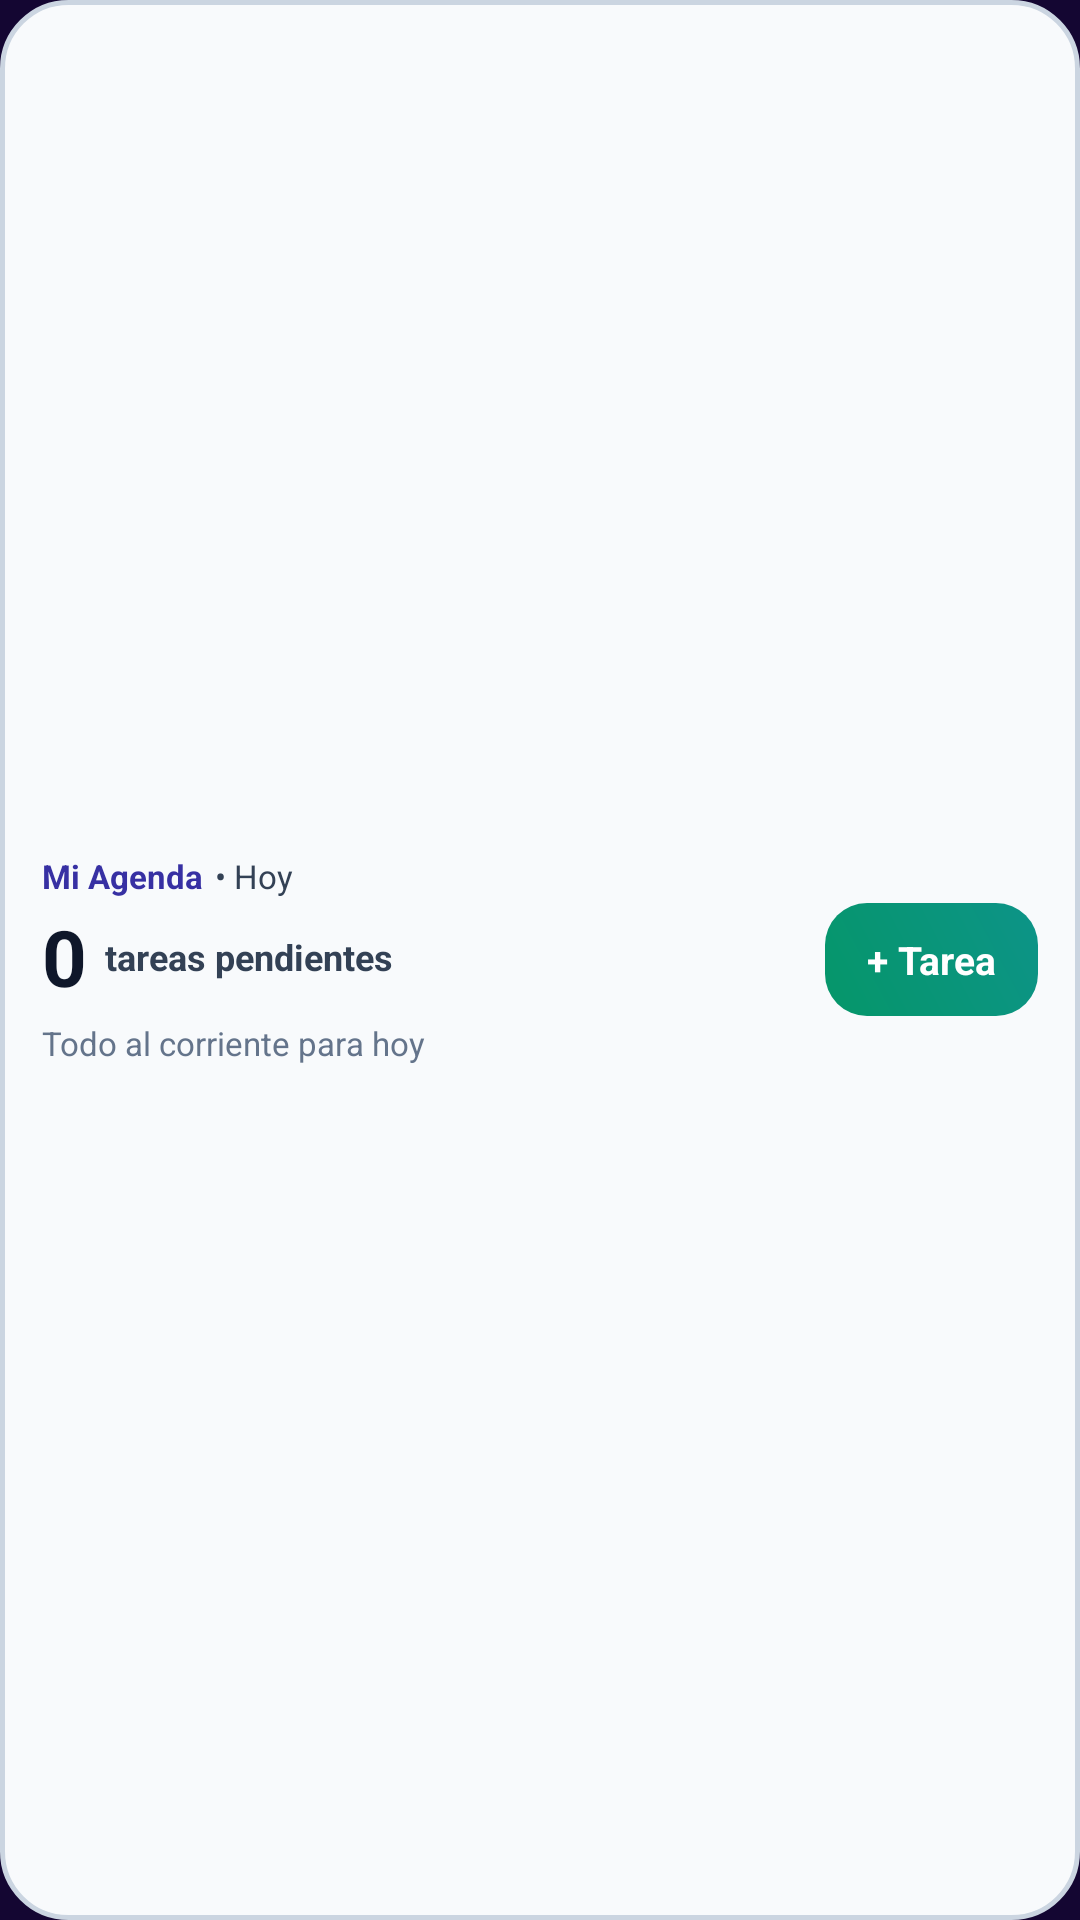

This screen was rendered from an Android layout file. Write that file and the resources it references.
<!-- AndroidManifest.xml: application theme Theme.Organizador -->
<!-- res/layout/widget_quick_task.xml -->
<?xml version="1.0" encoding="utf-8"?>
<LinearLayout xmlns:android="http://schemas.android.com/apk/res/android"
    android:id="@+id/widget_quick_task_root"
    android:layout_width="match_parent"
    android:layout_height="match_parent"
    android:background="@drawable/widget_card_background"
    android:orientation="horizontal"
    android:padding="14dp"
    android:gravity="center_vertical">

    
    <LinearLayout
        android:layout_width="0dp"
        android:layout_height="wrap_content"
        android:layout_weight="1"
        android:orientation="vertical">

        
        <LinearLayout
            android:layout_width="wrap_content"
            android:layout_height="wrap_content"
            android:orientation="horizontal"
            android:gravity="center_vertical">

            <TextView
                android:id="@+id/widget_quick_task_inst_label"
                android:layout_width="wrap_content"
                android:layout_height="wrap_content"
                android:text="Mi Agenda"
                android:textColor="@color/unam_primary"
                android:textSize="11sp"
                android:textStyle="bold" />

            <TextView
                android:layout_width="wrap_content"
                android:layout_height="wrap_content"
                android:layout_marginStart="4dp"
                android:text="• Hoy"
                android:textColor="@color/widget_text_secondary"
                android:textSize="11sp" />
        </LinearLayout>

        
        <LinearLayout
            android:layout_width="wrap_content"
            android:layout_height="wrap_content"
            android:orientation="horizontal"
            android:gravity="center_vertical"
            android:baselineAligned="true"
            android:layout_marginTop="2dp">

            <TextView
                android:id="@+id/widget_quick_task_count"
                android:layout_width="wrap_content"
                android:layout_height="wrap_content"
                android:text="0"
                android:textColor="@color/widget_text_primary"
                android:textSize="26sp"
                android:textStyle="bold" />

            <TextView
                android:id="@+id/widget_quick_task_count_label"
                android:layout_width="wrap_content"
                android:layout_height="wrap_content"
                android:layout_marginStart="6dp"
                android:text="tareas pendientes"
                android:textColor="@color/widget_text_secondary"
                android:textSize="12sp"
                android:textStyle="bold" />
        </LinearLayout>

        
        <TextView
            android:id="@+id/widget_quick_task_next"
            android:layout_width="match_parent"
            android:layout_height="wrap_content"
            android:layout_marginTop="4dp"
            android:ellipsize="end"
            android:maxLines="1"
            android:text="Todo al corriente para hoy"
            android:textColor="@color/widget_text_muted"
            android:textSize="11sp" />
    </LinearLayout>

    
    <LinearLayout
        android:id="@+id/widget_quick_task_btn_add"
        android:layout_width="wrap_content"
        android:layout_height="wrap_content"
        android:layout_marginStart="12dp"
        android:background="@drawable/widget_button_add"
        android:gravity="center"
        android:orientation="horizontal"
        android:paddingLeft="14dp"
        android:paddingRight="14dp"
        android:paddingTop="10dp"
        android:paddingBottom="10dp"
        android:clickable="true"
        android:focusable="true">

        <TextView
            android:layout_width="wrap_content"
            android:layout_height="wrap_content"
            android:text="+ Tarea"
            android:textColor="@color/widget_text_white"
            android:textSize="13sp"
            android:textStyle="bold" />
    </LinearLayout>

</LinearLayout>
<!-- resources referenced by this layout -->
<resources>
  <color name="unam_primary">#3730A3</color>
  <color name="widget_text_muted">#64748B</color>
  <color name="widget_text_primary">#0F172A</color>
  <color name="widget_text_secondary">#334155</color>
  <color name="widget_text_white">#FFFFFF</color>
  <!-- drawable widget_button_add (drawable) -->
  <?xml version="1.0" encoding="utf-8"?>
  <shape xmlns:android="http://schemas.android.com/apk/res/android"
      android:shape="rectangle">
      <gradient
          android:angle="45"
          android:startColor="@color/brand_emerald"
          android:endColor="@color/brand_teal"
          android:type="linear" />
      <corners android:radius="14dp" />
  </shape>
  <!-- drawable widget_card_background (drawable) -->
  <?xml version="1.0" encoding="utf-8"?>
  <shape xmlns:android="http://schemas.android.com/apk/res/android"
      android:shape="rectangle">
      <solid android:color="@color/widget_background" />
      <corners android:radius="22dp" />
      <stroke
          android:width="1.5dp"
          android:color="@color/widget_card_border" />
  </shape>
  <style name="Theme.Organizador" parent="Theme.AppCompat.DayNight.NoActionBar">
          <item name="android:windowBackground">@color/ic_launcher_background</item>
          <item name="android:statusBarColor">#070B1E</item>
          <item name="android:navigationBarColor">#070B1E</item>
      </style>
  <color name="brand_emerald">#059669</color>
  <color name="brand_teal">#0D9488</color>
  <color name="widget_background">#F8FAFC</color>
  <color name="widget_card_border">#CBD5E1</color>
  <color name="ic_launcher_background">#140632</color>
</resources>
